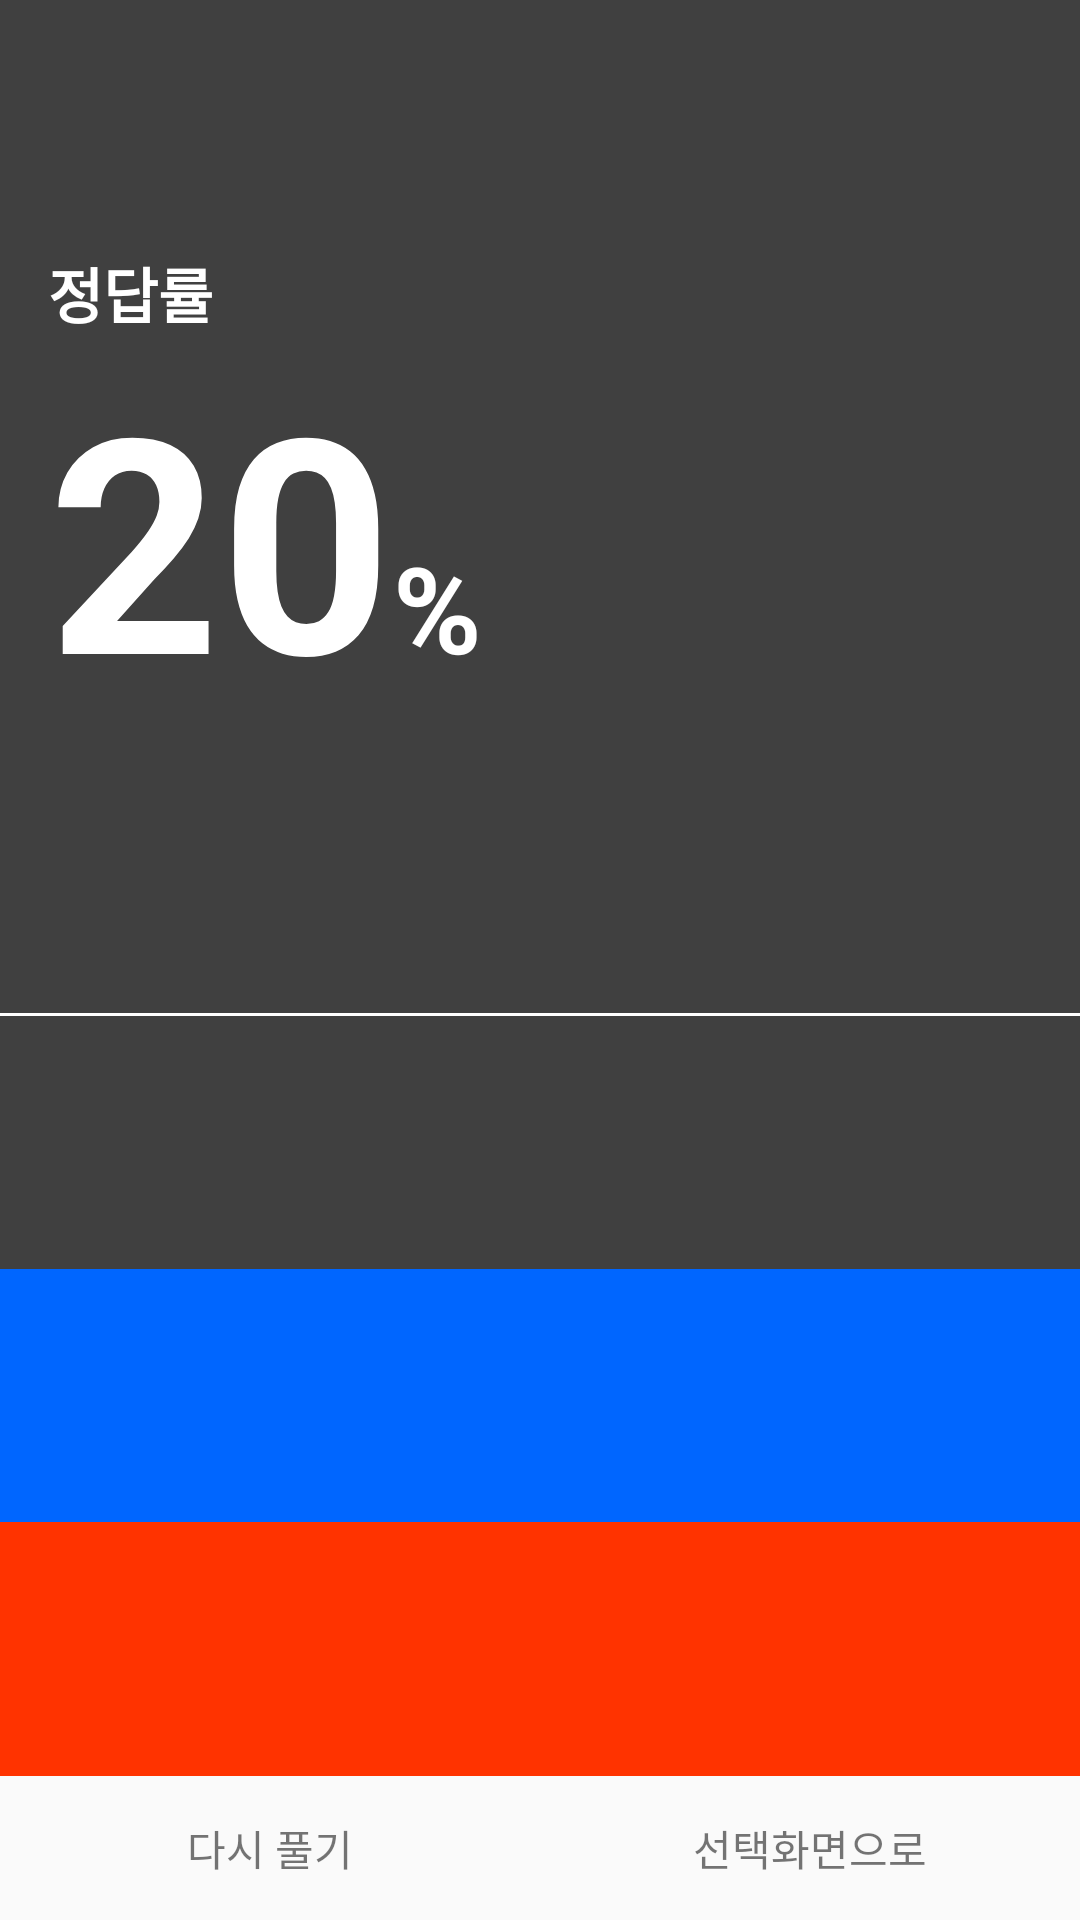

Produce the Android XML layout that renders to this screen, including the resource entries it uses.
<!-- AndroidManifest.xml: application theme AppTheme -->
<!-- res/layout/activity_test_result.xml -->
<?xml version="1.0" encoding="utf-8"?>
<LinearLayout xmlns:android="http://schemas.android.com/apk/res/android"
    xmlns:app="http://schemas.android.com/apk/res-auto"
    xmlns:tools="http://schemas.android.com/tools"
    android:orientation="vertical"
    android:layout_width="match_parent"
    android:layout_height="match_parent"
    tools:context=".TestResultActivity">

    <LinearLayout
        android:orientation="vertical"
        android:layout_width="match_parent"
        android:background="#404040"
        android:layout_height="0dp"
        android:layout_weight="1">

        <LinearLayout
            android:id="@+id/test_result_layout"
            android:layout_width="match_parent"
            android:layout_height="0dp"
            android:layout_weight="4"
            android:orientation="vertical">

            <TextView
                android:layout_width="wrap_content"
                android:layout_height="0dp"
                android:layout_weight="1"
                android:layout_marginLeft="16dp"
                android:gravity="bottom"
                android:text="정답률"
                android:textColor="#FFFFFF"
                android:textSize="20sp"
                android:textStyle="bold"/>

            <RelativeLayout
                android:layout_width="match_parent"
                android:layout_height="0dp"
                android:layout_weight="2">

                <TextView
                    android:id="@+id/answer_percentage"
                    android:layout_width="wrap_content"
                    android:layout_height="wrap_content"
                    android:layout_marginLeft="16dp"
                    android:gravity="center"
                    android:text="20"
                    android:textColor="#FFFFFF"
                    android:textSize="100sp"
                    android:textStyle="bold"/>

                <TextView
                    android:layout_width="wrap_content"
                    android:layout_height="wrap_content"
                    android:text="%"
                    android:textColor="#FFFFFF"
                    android:textSize="40sp"
                    android:textStyle="bold"
                    android:layout_toRightOf="@id/answer_percentage"
                    android:layout_alignBaseline="@id/answer_percentage"/>
            </RelativeLayout>

        </LinearLayout>

        <LinearLayout
            android:layout_width="match_parent"
            android:layout_height="1dp"
            android:background="#FFFFFF"/>

        <TextView
            android:id="@+id/text_num"
            android:layout_width="wrap_content"
            android:layout_height="0dp"
            android:layout_weight="1"
            android:layout_marginLeft="16dp"
            android:gravity="center"
            android:textColor="#FFFFFF"
            android:textSize="20sp"/>

        <LinearLayout
            android:layout_width="match_parent"
            android:layout_height="0dp"
            android:layout_weight="1"
            android:background="#0066FF">
            <TextView
                android:id="@+id/guess_num"
                android:layout_width="match_parent"
                android:layout_height="match_parent"
                android:layout_marginLeft="16dp"
                android:gravity="center|left"
                android:textColor="#FFFFFF"
                android:textSize="20sp"/>
        </LinearLayout>

        <LinearLayout
            android:layout_width="match_parent"
            android:layout_height="0dp"
            android:layout_weight="1"
            android:background="#FF3300">
            <TextView
                android:id="@+id/wrong_num"
                android:layout_width="match_parent"
                android:layout_height="match_parent"
                android:layout_marginLeft="16dp"
                android:gravity="center|left"
                android:textColor="#FFFFFF"
                android:textSize="20sp"/>
        </LinearLayout>

    </LinearLayout>

    <LinearLayout
        android:orientation="vertical"
        android:layout_width="match_parent"
        android:layout_height="wrap_content">

        <LinearLayout
            android:layout_width="match_parent"
            android:layout_height="48dp"
            android:orientation="horizontal">

            <TextView
                android:id="@+id/re_test_textView"
                android:layout_width="0dp"
                android:layout_height="match_parent"
                android:layout_weight="1"
                android:text="다시 풀기"
                android:focusable="true"
                android:gravity="center"/>

            <TextView
                android:id="@+id/re_main_textView"
                android:layout_width="0dp"
                android:layout_height="match_parent"
                android:layout_weight="1"
                android:text="선택화면으로"
                android:focusable="true"
                android:gravity="center"/>

        </LinearLayout>

    </LinearLayout>

</LinearLayout>
<!-- resources referenced by this layout -->
<resources>
  <style name="AppTheme" parent="Theme.AppCompat.Light.DarkActionBar">
          
          <item name="colorPrimary">@color/colorPrimary</item>
          <item name="colorPrimaryDark">@color/colorPrimaryDark</item>
          <item name="colorAccent">@color/colorAccent</item>
      </style>
  <color name="colorPrimary">#008577</color>
  <color name="colorPrimaryDark">#00574B</color>
  <color name="colorAccent">#D81B60</color>
</resources>
